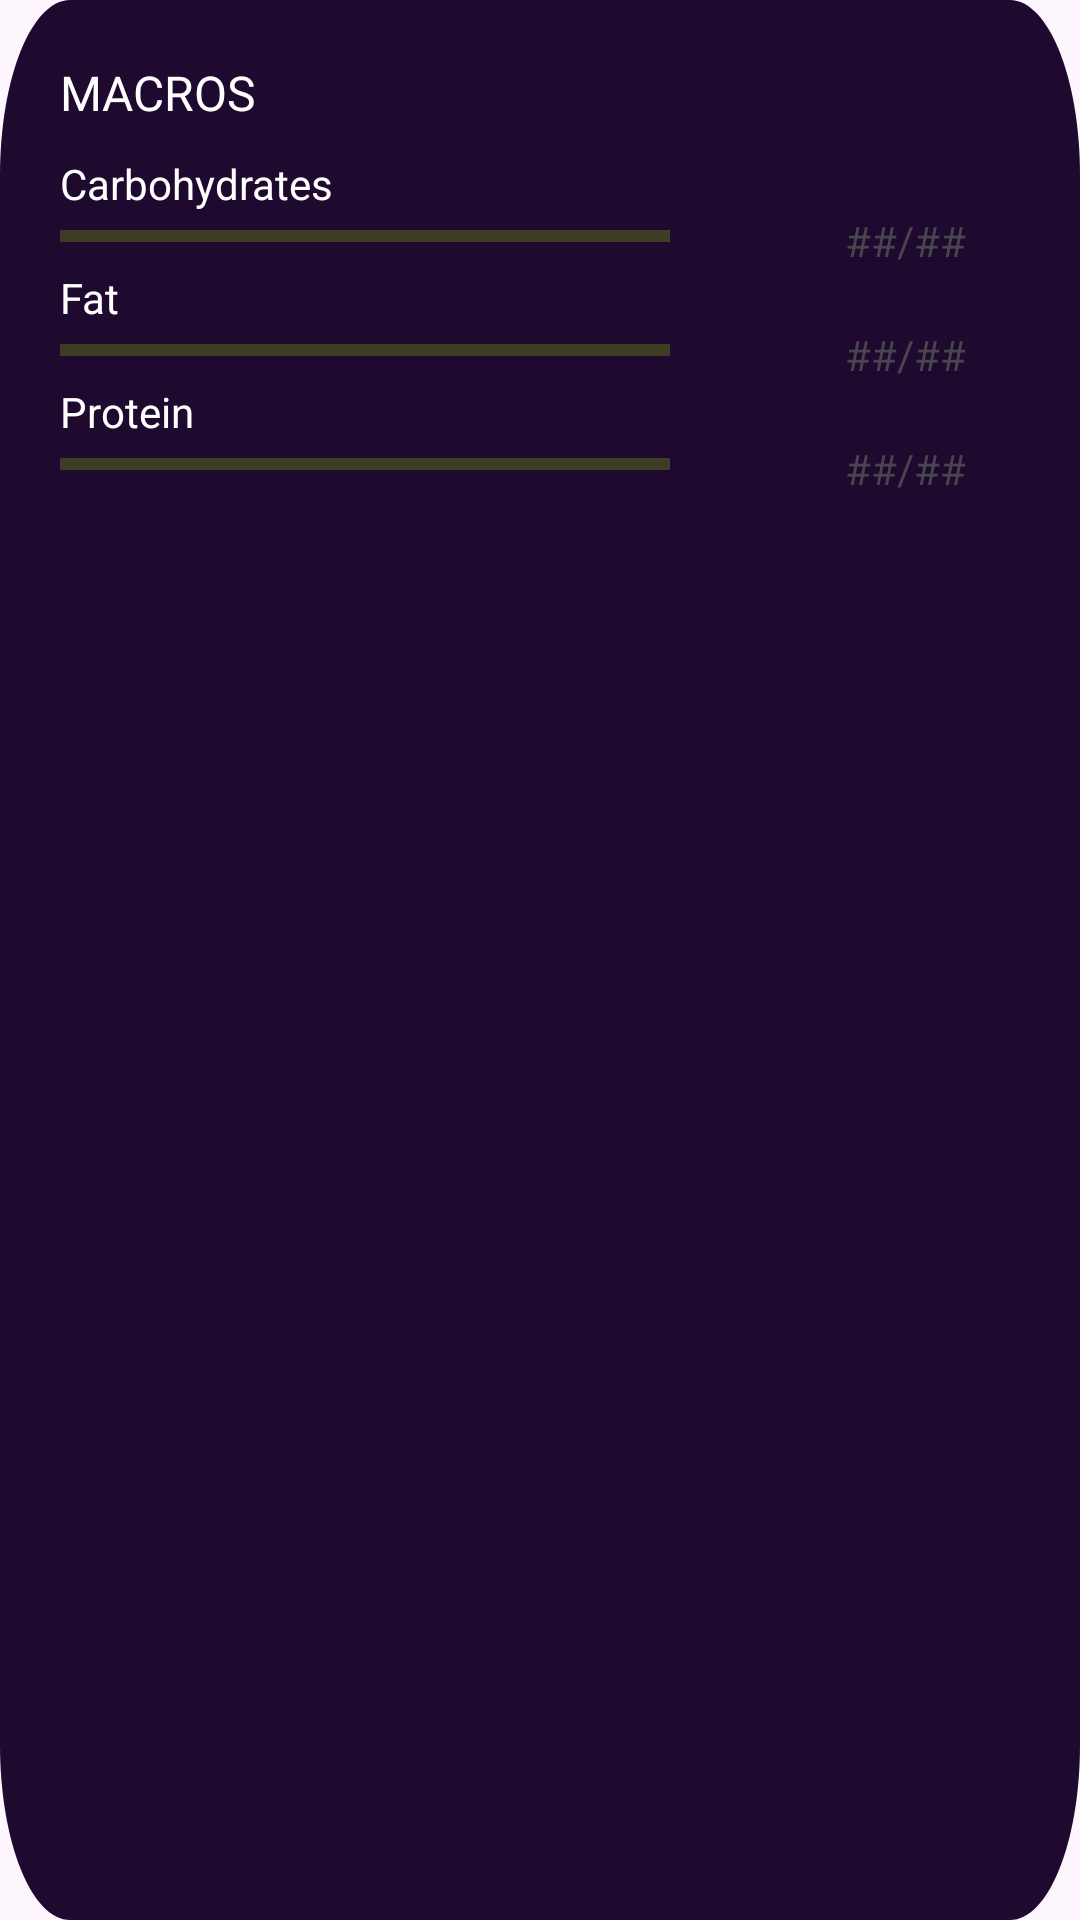

The Android layout XML behind this screen, and the referenced resources:
<!-- AndroidManifest.xml: application theme Theme.ActiveQuest -->
<!-- res/layout/fragment_macros.xml -->
<?xml version="1.0" encoding="utf-8"?>
<RelativeLayout xmlns:android="http://schemas.android.com/apk/res/android"
	xmlns:app="http://schemas.android.com/apk/res-auto"
	xmlns:tools="http://schemas.android.com/tools"
	android:layout_width="310dp"
	android:layout_height="220dp"
	android:background="@drawable/calorie_mac"
	android:padding="20dp"
	tools:context=".MacrosFragment">

	<TextView
		android:id="@+id/title"
		android:layout_width="wrap_content"
		android:layout_height="wrap_content"
		android:fontFamily="@font/poppins"
		android:text="MACROS"
		android:textColor="@color/white"
		android:textSize="16sp"
		app:lineHeight="24sp" />


	<Space
		android:id="@+id/space"
		android:layout_below="@id/title"
		android:layout_width="fill_parent"
		android:layout_height="10dp"
		android:layout_weight="1" />

	<LinearLayout
		android:id="@+id/carbs_container"
		android:layout_width="match_parent"
		android:layout_height="wrap_content"
		android:layout_below="@id/space"
		android:orientation="vertical">

		<TextView
			android:id="@+id/carbs_title"
			android:layout_width="wrap_content"
			android:layout_height="wrap_content"
			android:gravity="top"
			android:text="Carbohydrates"
			android:textColor="@color/white"
			android:textSize="14sp"
			app:lineHeight="21sp" />

		<LinearLayout
			android:id="@+id/carbs_layout"
			android:layout_width="match_parent"
			android:layout_height="match_parent"
			android:layout_below="@id/carbs_title"
			android:orientation="horizontal">

			<ProgressBar
				android:id="@+id/carbsProgressBar"
				style="?android:attr/progressBarStyleHorizontal"
				android:layout_width="145dp"
				android:layout_height="wrap_content"
				android:layout_weight="1"
				android:progressBackgroundTint="@android:color/holo_green_light" />

			<Space
				android:layout_width="wrap_content"
				android:layout_height="wrap_content"
				android:layout_weight="1" />

			<TextView
				android:id="@+id/carbs_goal"
				android:layout_width="0dp"
				android:layout_height="wrap_content"
				android:layout_weight="1"
				android:text="##/##" />
		</LinearLayout>
	</LinearLayout>

	<LinearLayout
		android:id="@+id/fat_container"
		android:layout_width="match_parent"
		android:layout_height="wrap_content"
		android:layout_below="@id/carbs_container"
		android:orientation="vertical">

		<TextView
			android:id="@+id/fat_title"
			android:layout_width="wrap_content"
			android:layout_height="wrap_content"
			android:layout_below="@id/title"
			android:gravity="top"
			android:text="Fat"
			android:textColor="@color/white"
			android:textSize="14sp"
			app:lineHeight="21sp" />

		<LinearLayout
			android:id="@+id/fat_layout"
			android:layout_width="match_parent"
			android:layout_height="match_parent"
			android:layout_below="@id/fat_title"
			android:orientation="horizontal">

			<ProgressBar
				android:id="@+id/fatProgressBar"
				style="?android:attr/progressBarStyleHorizontal"
				android:layout_width="145dp"
				android:layout_height="wrap_content"
				android:layout_weight="1"
				android:progressBackgroundTint="@android:color/holo_green_light" />

			<Space
				android:layout_width="wrap_content"
				android:layout_height="wrap_content"
				android:layout_weight="1" />

			<TextView
				android:id="@+id/fat_goal"
				android:layout_width="0dp"
				android:layout_height="wrap_content"
				android:layout_weight="1"
				android:text="##/##" />
		</LinearLayout>
	</LinearLayout>

	<LinearLayout
		android:id="@+id/protein_container"
		android:layout_width="match_parent"
		android:layout_height="wrap_content"
		android:layout_below="@id/fat_container"
		android:orientation="vertical">

		<TextView
			android:id="@+id/protein_title"
			android:layout_width="wrap_content"
			android:layout_height="wrap_content"
			android:gravity="top"
			android:text="Protein"
			android:textColor="@color/white"
			android:textSize="14sp"
			app:lineHeight="21sp" />

		<LinearLayout
			android:id="@+id/protein_layout"
			android:layout_width="match_parent"
			android:layout_height="match_parent"
			android:layout_below="@id/protein_title"
			android:orientation="horizontal">

			<ProgressBar
				android:id="@+id/proteinProgressBar"
				style="?android:attr/progressBarStyleHorizontal"
				android:layout_width="145dp"
				android:layout_height="wrap_content"
				android:layout_weight="1"
				android:progressBackgroundTint="@android:color/holo_green_light" />

			<Space
				android:layout_width="wrap_content"
				android:layout_height="wrap_content"
				android:layout_weight="1" />

			<TextView
				android:id="@+id/protein_goal"
				android:layout_width="0dp"
				android:layout_height="wrap_content"
				android:layout_weight="1"
				android:text="##/##" />
		</LinearLayout>
	</LinearLayout>

</RelativeLayout>
<!-- resources referenced by this layout -->
<resources>
  <color name="white">#FFFFFFFF</color>
  <!-- drawable calorie_mac (drawable) -->
  <?xml version="1.0" encoding="utf-8"?>
  <vector
  xmlns:android="http://schemas.android.com/apk/res/android"
  xmlns:aapt="http://schemas.android.com/aapt"
  android:width="308dp"
  android:height="219dp"
  android:viewportWidth="308"
  android:viewportHeight="219"
  	>
  <group>
  	<clip-path
  		android:pathData="M20 0H288C299.046 0 308 8.95431 308 20V199C308 210.046 299.046 219 288 219H20C8.95431 219 0 210.046 0 199V20C0 8.95431 8.95431 0 20 0Z"
  		/>
  	<group
  		android:translateX="1.374"
  		android:translateY="0.027"
  		android:pivotX="154"
  		android:pivotY="109.5"
  		android:scaleX="3.715"
  		android:scaleY="3.716"
  		android:rotation="90.901"
  		>
  		<path
  			android:pathData="M0 0V219H308V0"
  			>
  			<aapt:attr name="android:fillColor">
  				<gradient
  					android:type="linear"
  					android:startX="77"
  					android:startY="109.5"
  					android:endX="231"
  					android:endY="109.5"
  					>
  					<item
  						android:color="#FF000000"
  						android:offset="0"
  						/>
  					<item
  						android:color="@color/nutrition_background"
  						android:offset="0"
  						/>
  				</gradient>
  			</aapt:attr>
  		</path>
  	</group>
  </group>
  </vector>
  <style name="Theme.ActiveQuest" parent="Base.Theme.ActiveQuest" />
  <color name="nutrition_background">#FF1E092F</color>
  <style name="Base.Theme.ActiveQuest" parent="Theme.Material3.DayNight.NoActionBar">
  		
  		
  	</style>
</resources>
